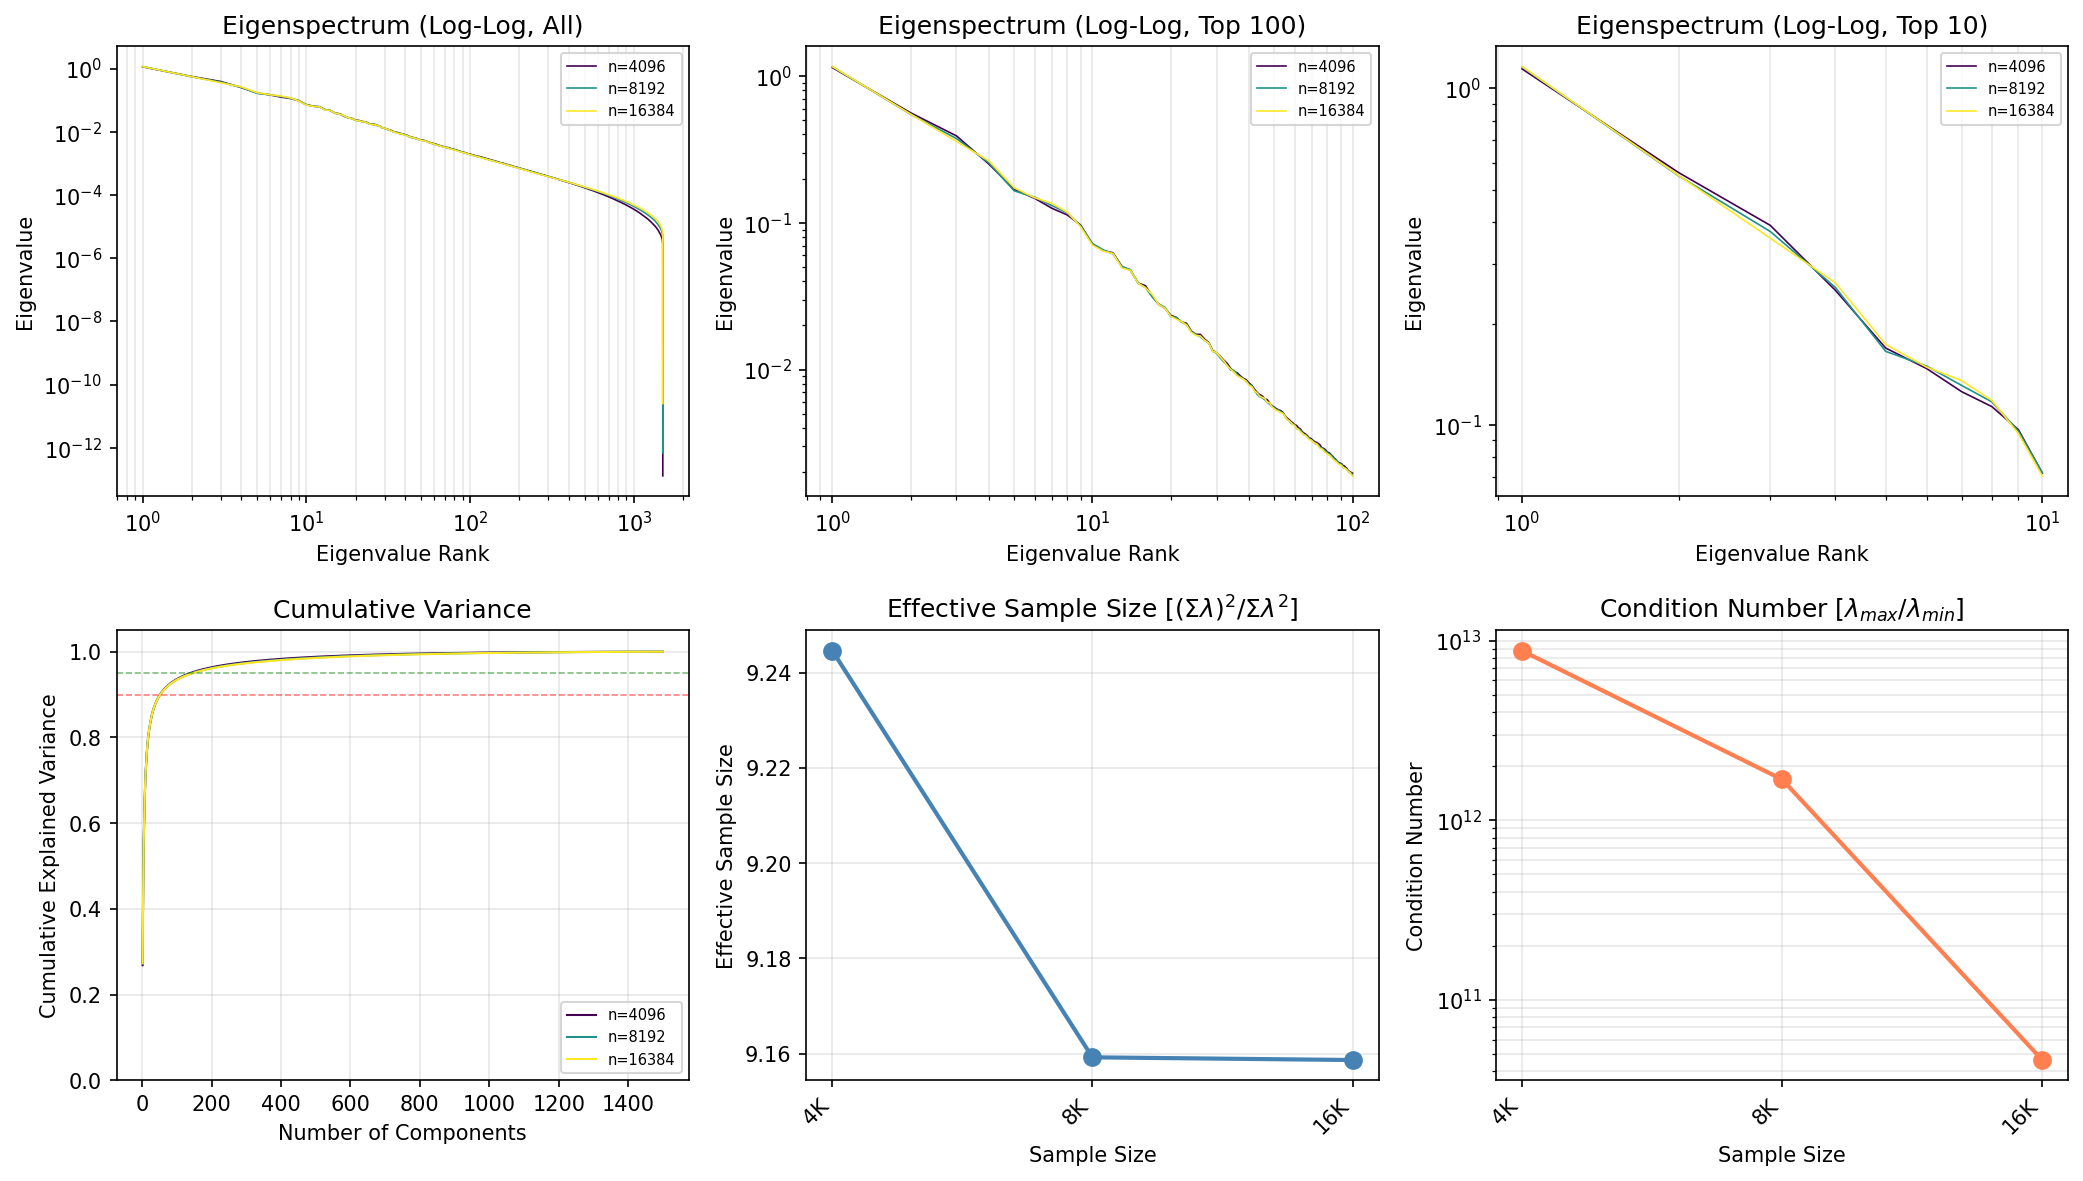

Source data for this figure (header and first rows):
n_samples, rank, eigenvalue, cumulative_variance
4096, 1, 1.142, 0.2688
4096, 2, 0.5618, 0.4009
4096, 3, 0.3915, 0.493
4096, 4, 0.2513, 0.5522
4096, 5, 0.1691, 0.5919
4096, 6, 0.1468, 0.6265
4096, 7, 0.1254, 0.656
4096, 8, 0.1132, 0.6826
4096, 9, 0.09664, 0.7053
4096, 10, 0.07183, 0.7222
4096, 11, 0.06469, 0.7375
4096, 12, 0.06245, 0.7522
4096, 13, 0.05022, 0.764
4096, 14, 0.04746, 0.7751
4096, 15, 0.03889, 0.7843
4096, 16, 0.03724, 0.793
4096, 17, 0.03151, 0.8005
4096, 18, 0.02777, 0.807
4096, 19, 0.0262, 0.8131
4096, 20, 0.02345, 0.8187
4096, 21, 0.02265, 0.824
4096, 22, 0.02113, 0.829
4096, 23, 0.02068, 0.8338
4096, 24, 0.01829, 0.8381
4096, 25, 0.01738, 0.8422
4096, 26, 0.01737, 0.8463
4096, 27, 0.01612, 0.8501
4096, 28, 0.01529, 0.8537
4096, 29, 0.01351, 0.8569
4096, 30, 0.01294, 0.8599
4096, 31, 0.01233, 0.8628
4096, 32, 0.01158, 0.8655
4096, 33, 0.01099, 0.8681
4096, 34, 0.01019, 0.8705
4096, 35, 0.009656, 0.8728
4096, 36, 0.009519, 0.875
4096, 37, 0.009067, 0.8772
4096, 38, 0.008724, 0.8792
4096, 39, 0.008531, 0.8812
4096, 40, 0.008094, 0.8831
4096, 41, 0.007814, 0.885
4096, 42, 0.007341, 0.8867
4096, 43, 0.006975, 0.8883
4096, 44, 0.006744, 0.8899
4096, 45, 0.006592, 0.8915
4096, 46, 0.006328, 0.893
4096, 47, 0.006231, 0.8944
4096, 48, 0.005919, 0.8958
4096, 49, 0.00566, 0.8972
4096, 50, 0.005552, 0.8985
4096, 51, 0.005404, 0.8997
4096, 52, 0.005311, 0.901
4096, 53, 0.005251, 0.9022
4096, 54, 0.00511, 0.9034
4096, 55, 0.004844, 0.9046
4096, 56, 0.004678, 0.9057
4096, 57, 0.004565, 0.9067
4096, 58, 0.004431, 0.9078
4096, 59, 0.004322, 0.9088
4096, 60, 0.004199, 0.9098
... 4,440 more rows
